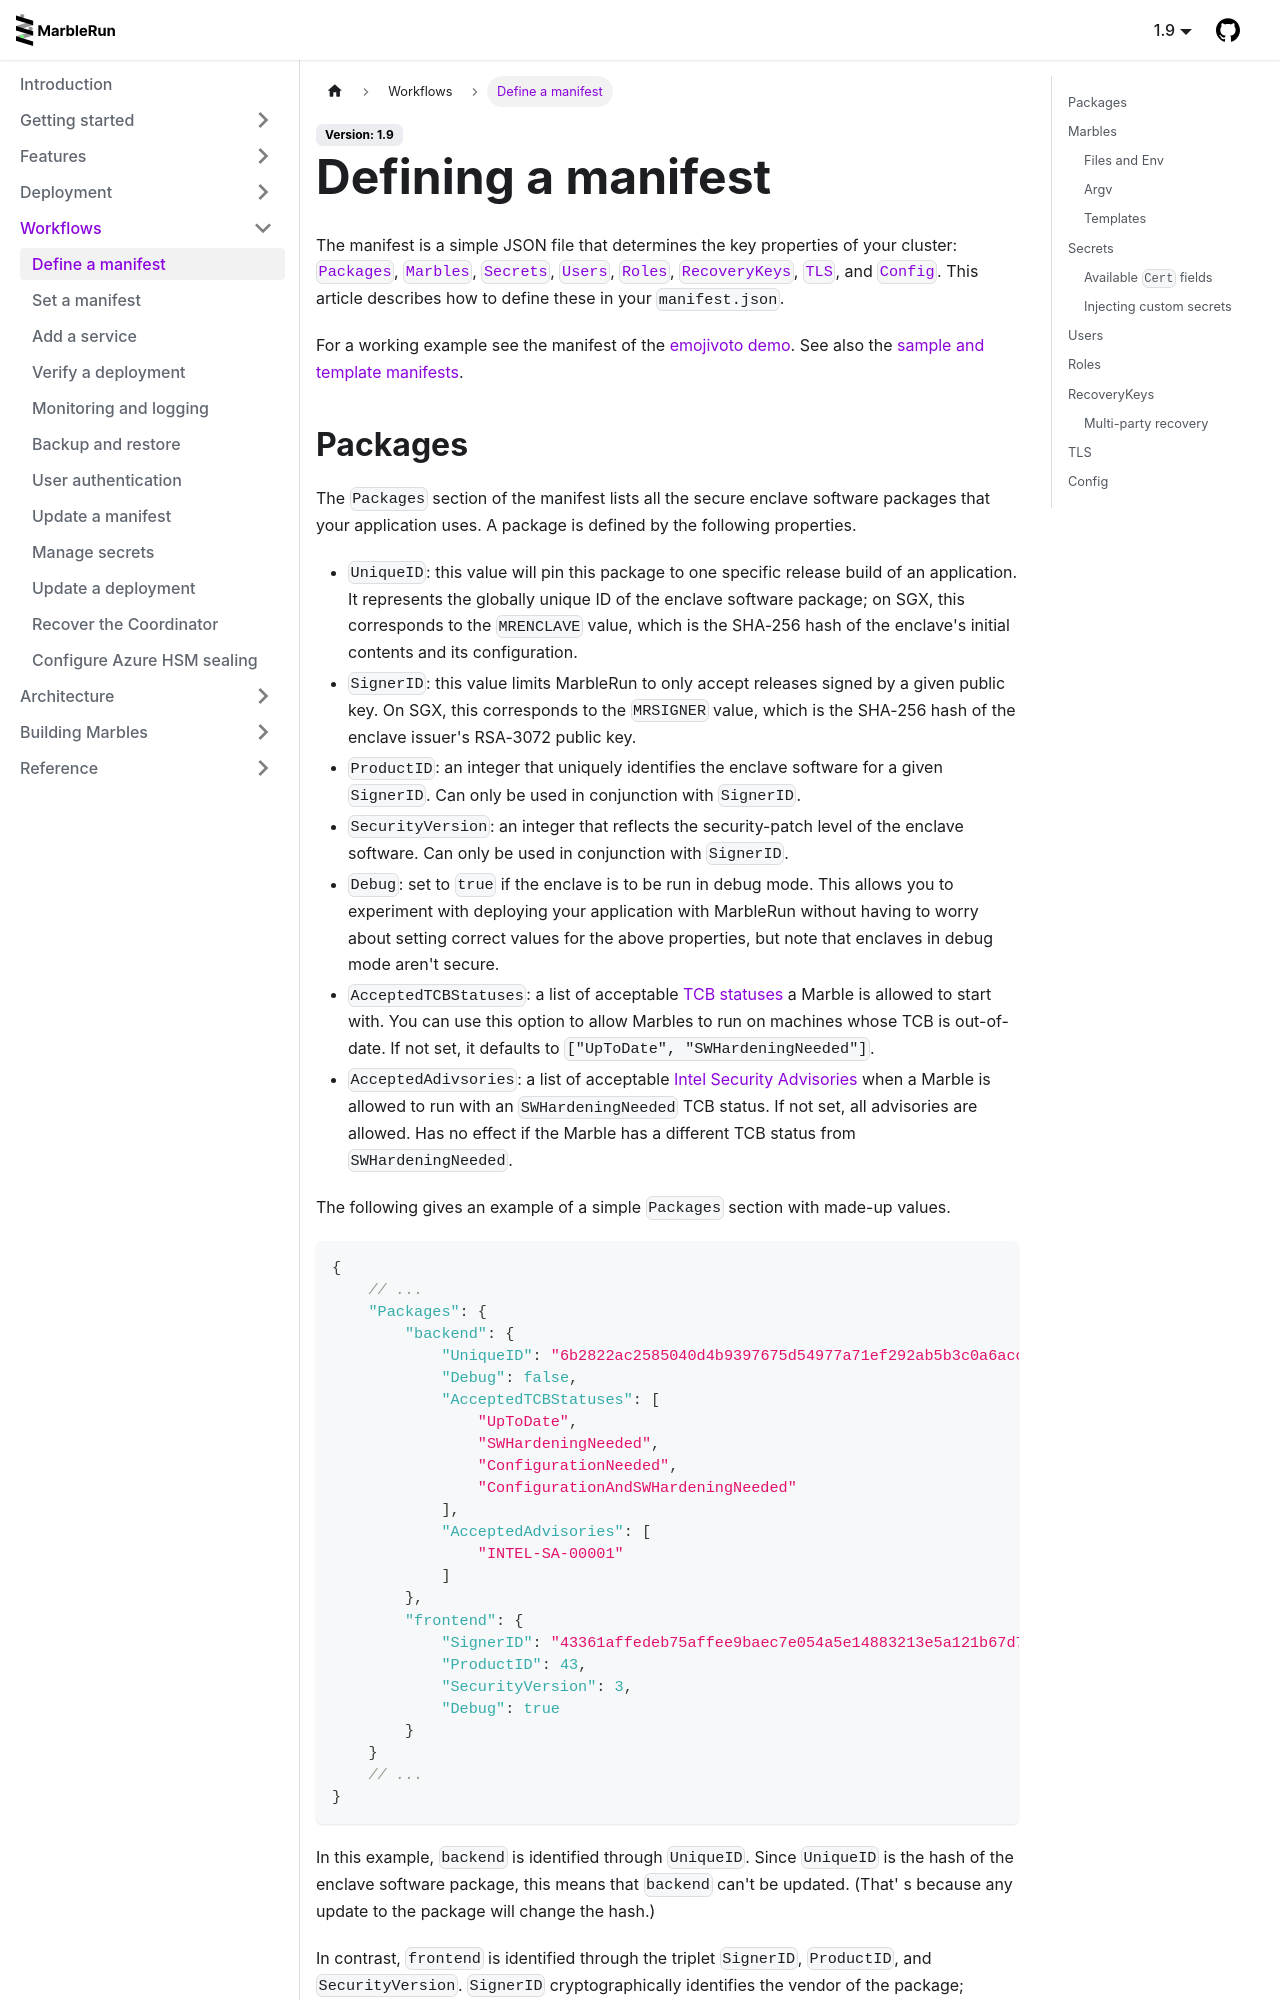

repository: edgelesssys/marblerun · page: workflows/define-manifest.html · generator: docusaurus

# Defining a manifest

The manifest is a simple JSON file that determines the key properties of your cluster: [`Packages`](#packages), [`Marbles`](#marbles), [`Secrets`](#secrets), [`Users`](#users), [`Roles`](#roles), [`RecoveryKeys`](#recoverykeys), and [`TLS`](#tls).
This article describes how to define these in your `manifest.json`.

For a working example see the manifest of the [emojivoto demo](https://github.com/edgelesssys/emojivoto/blob/main/tools/manifest.json). See also the [sample and template manifests](https://github.com/edgelesssys/marblerun/tree/master/samples).
